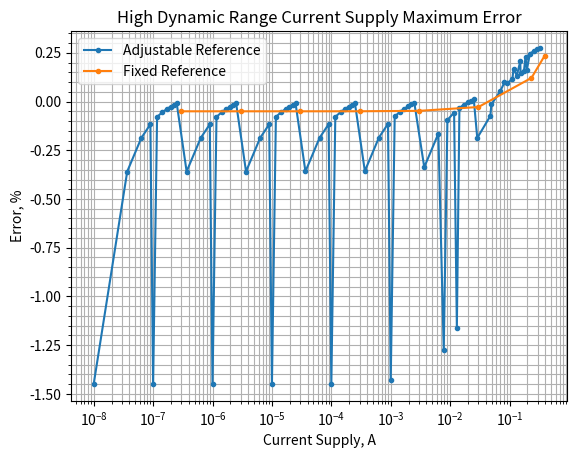

Generate this figure with matplotlib:
import numpy as np
import matplotlib.pyplot as plt

shunt_accuracy_percent = 0.1 # All shunt resistors 0.1%
fixed_ref_accuracy_percent = 0.2
fixed_ref_voltage = 3.0
dac_tue_fsr_percent = 0.06

ad8603_offset_voltages = 0.00005
ad8276_offset_voltage = 0.0005
ad8276_gain_error_percent = 0.05

r_fet_assumed_ohm = 0.048
r_fet_variability_ohm = 0.022

variable_reference_voltage_max = 2.5
variable_reference_v_levels = np.linspace(0.1, 2.5, 10)
num_variable_ref_v_levels = len(variable_reference_v_levels)

shunt_vals_ohms = np.zeros(8)
shunt_vals_ohms[0] = 10000000.0
shunt_vals_ohms[1] = 1000000.0
shunt_vals_ohms[2] = 100000.0
shunt_vals_ohms[3] = 10000.0
shunt_vals_ohms[4] = 1000.0
shunt_vals_ohms[5] = 100.0
shunt_vals_ohms[6] = 12.76666
shunt_vals_ohms[7] = 7.66

# Fixed reference analysis
fr_perfect_current_levels = np.zeros(8)
for i in range(8):
    fr_perfect_current_levels[i] = fixed_ref_voltage / (shunt_vals_ohms[i] + r_fet_assumed_ohm)

fr_worst_case_current_levels = np.zeros(8)
fr_errors_percent = np.zeros(8)
for i in range(8):
    fr_worst_case_current_levels[i] = ((1.0 + shunt_accuracy_percent*0.01) * (1.0 + ad8276_gain_error_percent*0.01) * fixed_ref_voltage ) / ( (1.0 + shunt_accuracy_percent*0.01) * (shunt_vals_ohms[i] + r_fet_assumed_ohm + r_fet_variability_ohm))
    fr_errors_percent[i] = 100.0 * (fr_perfect_current_levels[i] - fr_worst_case_current_levels[i]) / fr_perfect_current_levels[i]
    print("Fixed voltage reference level {0}, error is {1:.3f} percent, current is {2:.5f} mA".format(i, fr_errors_percent[i], fr_perfect_current_levels[i]*1000.0))

# Adjustable reference analysis
ar_perfect_current_levels = np.zeros((8,num_variable_ref_v_levels))
for i in range(8):
    for j in range(num_variable_ref_v_levels):
        ar_perfect_current_levels[i,j] = variable_reference_v_levels[j] / (shunt_vals_ohms[i] + r_fet_assumed_ohm)

ar_worst_case_current_levels = np.zeros((8,num_variable_ref_v_levels))
ar_errors_percent = np.zeros((8,num_variable_ref_v_levels))
for i in range(8):
    for j in range(num_variable_ref_v_levels):
        ar_worst_case_current_levels[i,j] = ( (1.0 + ad8276_gain_error_percent*0.01) * (variable_reference_v_levels[j] + (dac_tue_fsr_percent * 0.01 * variable_reference_voltage_max)) ) / ( (1.0 + shunt_accuracy_percent*0.01) * (shunt_vals_ohms[i] + r_fet_assumed_ohm + r_fet_variability_ohm))
        ar_errors_percent[i,j] = 100.0 * (ar_perfect_current_levels[i,j] - ar_worst_case_current_levels[i,j]) / ar_perfect_current_levels[i,j]
        print("Adjustable voltage reference shunt level {0}, V level {1}, error is {2:.3f} percent, current is {3:.5f} mA".format(i, j, ar_errors_percent[i,j], ar_perfect_current_levels[i,j]*1000.0))

ar_perfect_currents_flattened = ar_perfect_current_levels.flatten()
ar_errors_percent_flattened = ar_errors_percent.flatten()
sort_idx = np.argsort(ar_perfect_currents_flattened)

fig, ax = plt.subplots()
ax.semilogx(ar_perfect_currents_flattened[sort_idx], ar_errors_percent_flattened[sort_idx], '.-', label='Adjustable Reference')
ax.semilogx(fr_perfect_current_levels, fr_errors_percent, '.-', label='Fixed Reference')

ax.set(xlabel='Current Supply, A', ylabel='Error, %',
       title='High Dynamic Range Current Supply Maximum Error')
ax.legend()
ax.minorticks_on()
ax.grid(which='both')


plt.show()